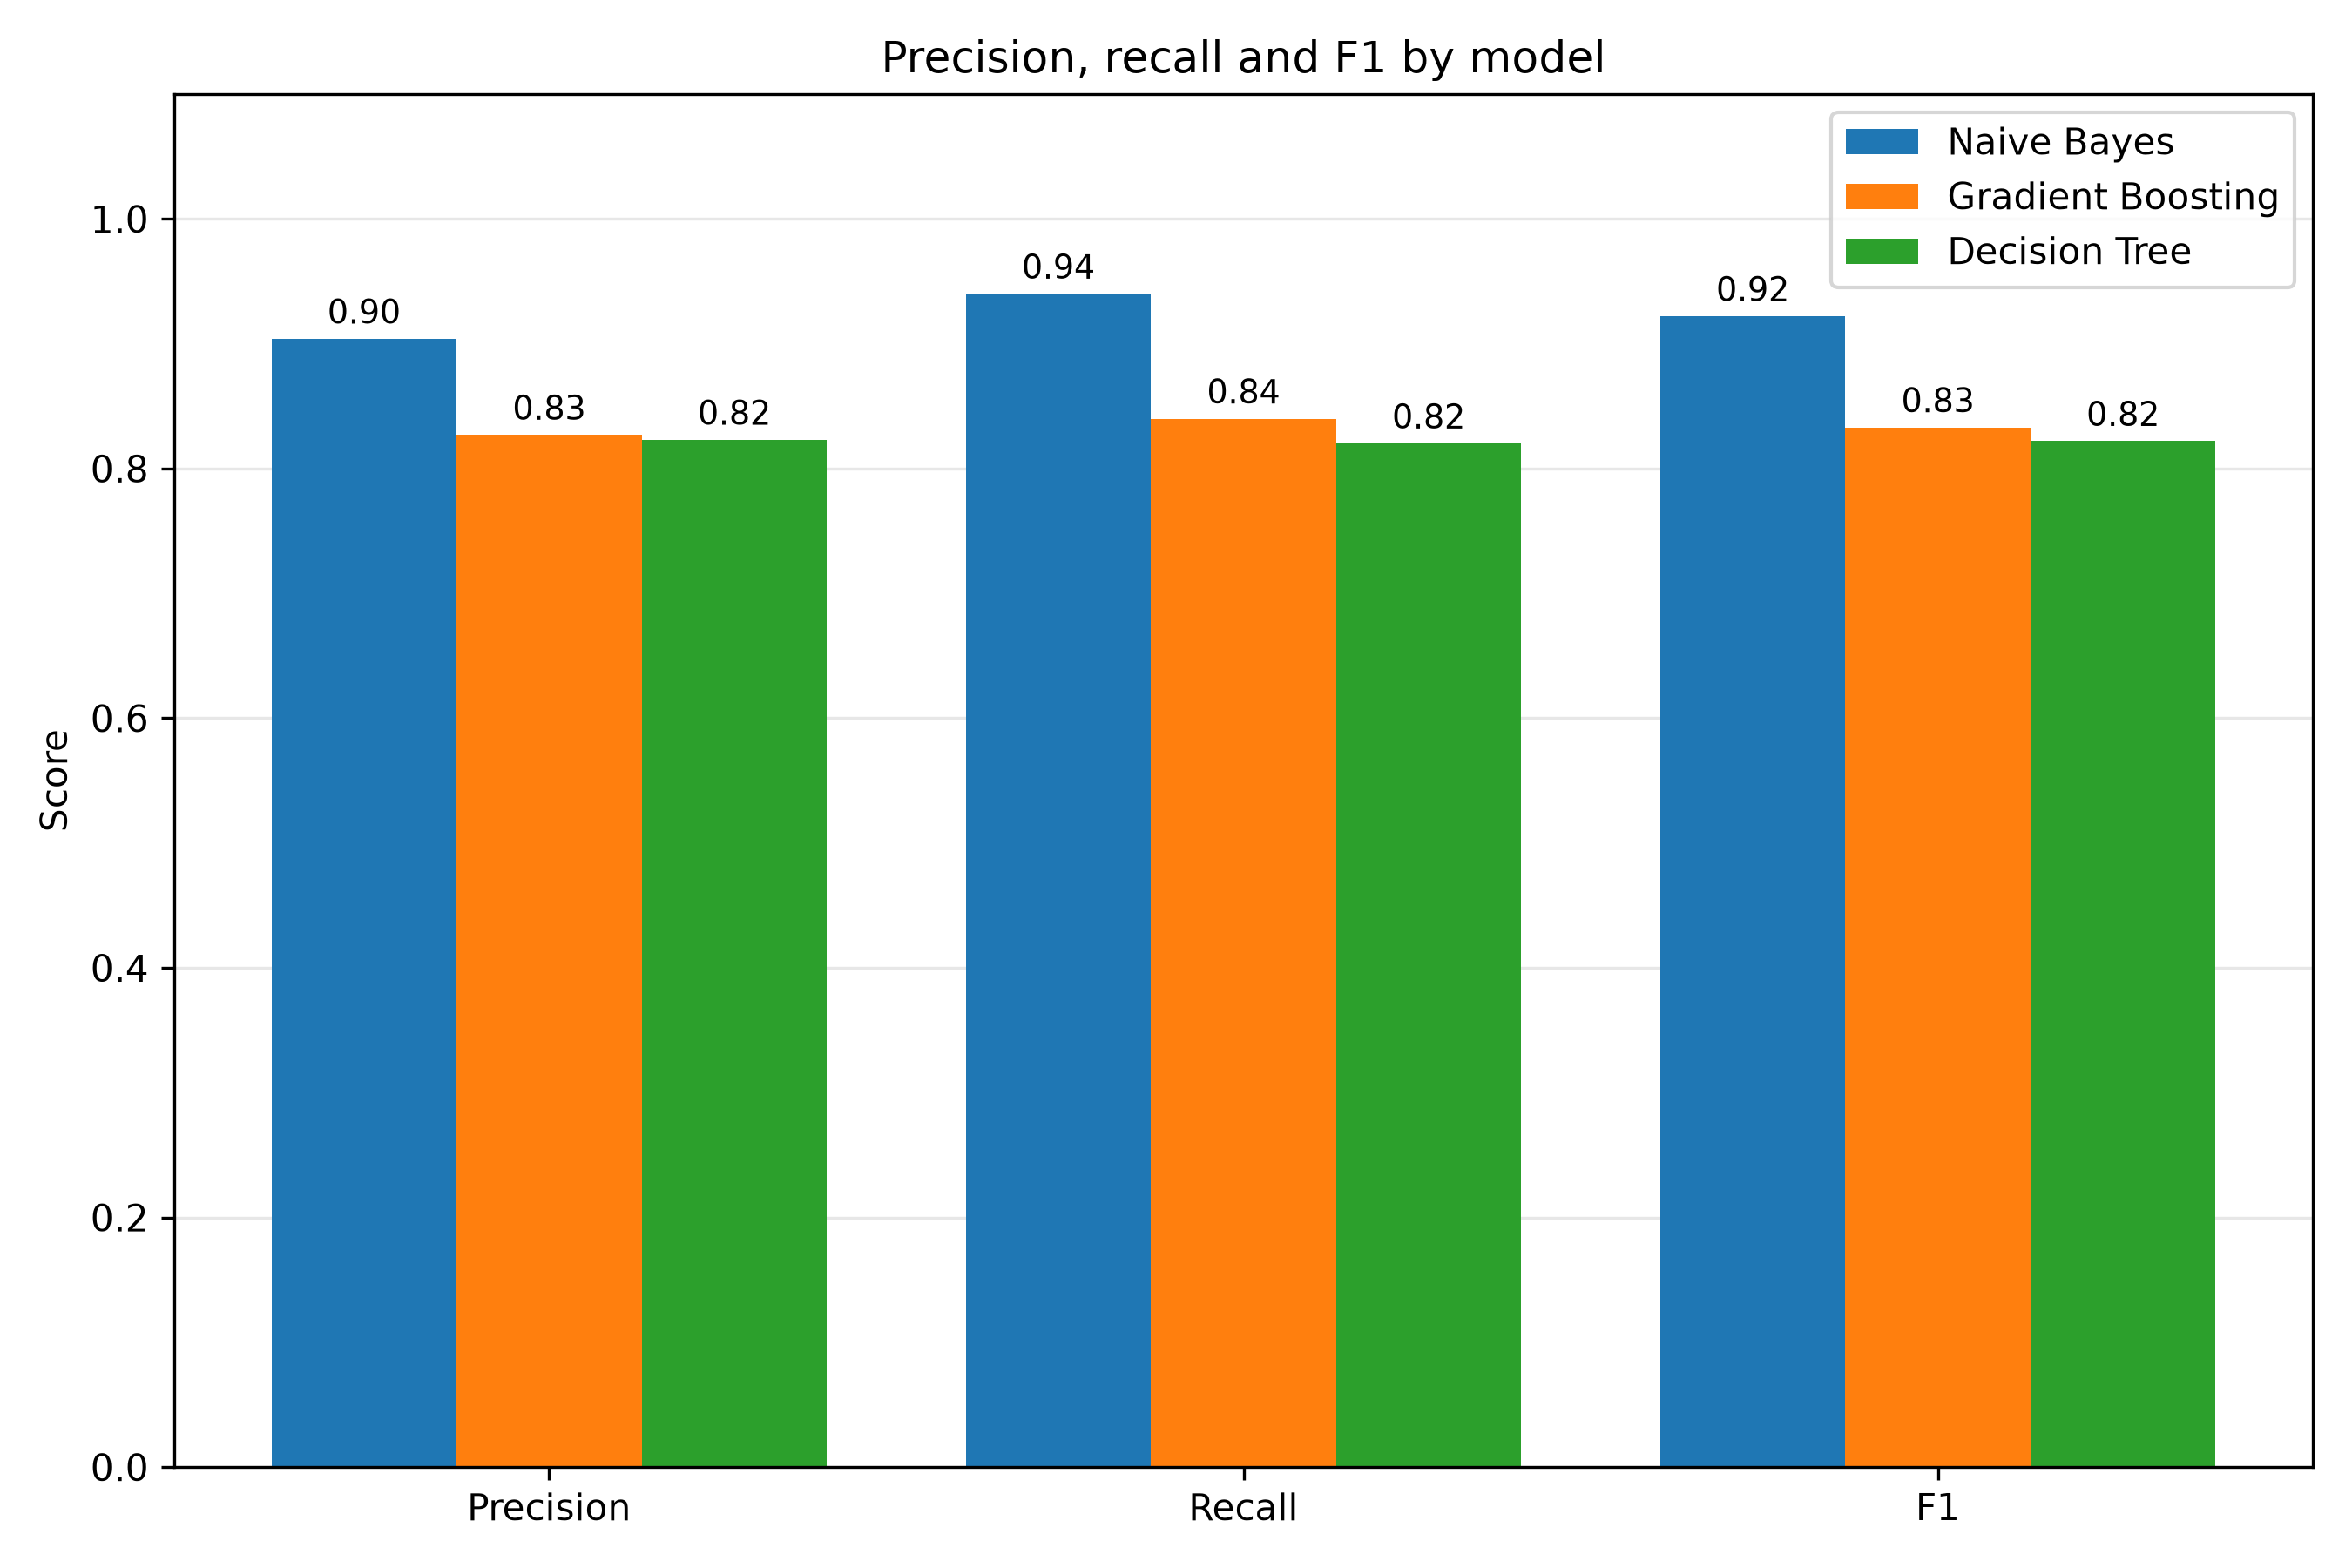

Data behind this chart, as committed beside it:
, Precision, Recall, F1
Naive Bayes, 0.904, 0.94, 0.922
Gradient Boosting, 0.827, 0.84, 0.833
Decision Tree, 0.823, 0.82, 0.822
